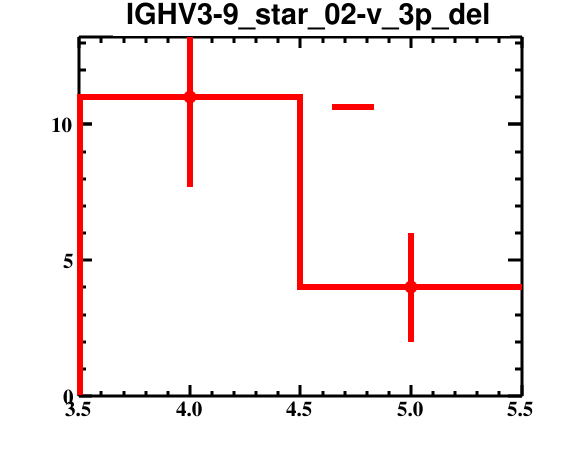

Data behind this chart, as committed beside it:
bin_low_edge, contents, binerror, xtitle, binlabel
2.5, 0.0, 0.0, , 
3.5, 11.0, 3.317, , 
4.5, 4.0, 2.0, , 
5.5, 0.0, 0.0, , 
